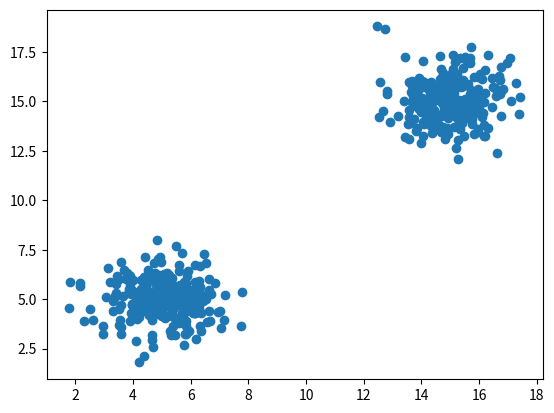

The matplotlib source for this figure:
# -*- coding: utf-8 -*-
"""
Created on Tue Jun 14 10:20:34 2022

@author: jeffr
"""

import matplotlib.pyplot as plt
import numpy as np
import pandas as pd

np.random.seed(1)

df0 = pd.DataFrame(np.random.normal(5, 1, size=(250, 150)))
df1 = pd.DataFrame(np.random.normal(15, 1, size=(250, 150)))


dataset = pd.concat([df0, df1])
df = dataset.sample(frac=1)


plt.scatter(df[0], df[1])
plt.show()

np.savetxt('Gaussian Distribution Data Set.txt', df)